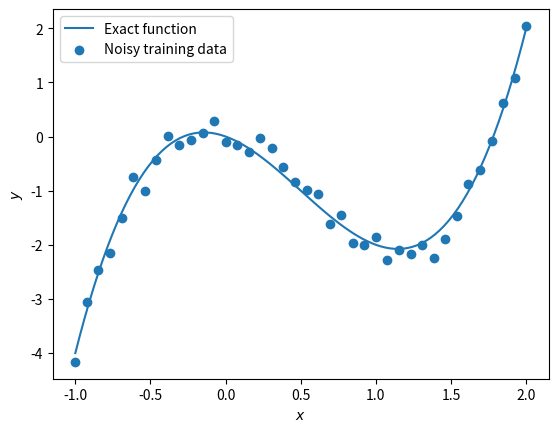

The matplotlib source for this figure:
import matplotlib.pyplot as plt
import numpy as np


class RawNN:
    def __init__(self):
        np.random.seed(123)

        start, end = -1, 2
        self._x = np.linspace(start, end, 40).reshape((-1, 1, 1))
        self._x_true = np.linspace(start, end, 100).reshape((-1, 1, 1))

        self._y = self._make_y(self._x, add_noise=True)
        self._y_true = self._make_y(self._x_true, add_noise=False)

    @staticmethod
    def _make_y(x: np.ndarray, add_noise: bool) -> np.ndarray:
        theta = [0, -1, -3, 2]
        y = theta[3] * x**3 + theta[2] * x**2 + theta[1] * x + theta[0]
        if add_noise:
            y += np.random.normal(0, 0.15, x.shape)

        return y

    @staticmethod
    def activate_tanh(input: np.ndarray) -> np.ndarray:
        return np.tanh(input)

    @staticmethod
    def activate_deriv_tanh(input: np.ndarray) -> np.ndarray:
        return 1 - np.tanh(input) ** 2

    def visualize_data(self) -> None:
        plt.figure()
        plt.plot(self._x_true[:, 0, 0], self._y_true[:, 0, 0], label="Exact function")
        plt.scatter(self._x[:, 0, 0], self._y[:, 0, 0], label="Noisy training data")
        plt.xlabel("$x$")
        plt.ylabel("$y$")
        plt.legend()
        plt.savefig("file")

    def train(self) -> None:
        np.random.seed(0)
        size_layer_1, size_layer_2 = 8, 16

        W1 = np.random.uniform(-1, 1, (1, size_layer_1, 1))
        W2 = np.random.uniform(-1, 1, (1, size_layer_2, size_layer_1)) * np.sqrt(1 / 8)
        W3 = np.random.uniform(-1, 1, (1, 1, size_layer_2)) * np.sqrt(1 / 16)

        b1 = np.random.uniform(-1, 1, (1, size_layer_1, 1))
        b2 = np.random.uniform(-1, 1, (1, size_layer_2, 1)) * np.sqrt(1 / 8)
        b3 = np.random.uniform(-1, 1, (1, 1, 1)) * np.sqrt(1 / 16)

        for i in range(2001):
            # forward pass
            h = W1 @ self._x + b1  # h: (N_examples, 8, 1)
            g = W2 @ self.activate_tanh(h) + b2  # g: (N_examples, 16, 1)
            f = W3 @ self.activate_tanh(g) + b3  # f: (N_examples, 1, 1)

            # reverse-mode backpropagation
            dldf = 2 * (f - self._y)  # dl/df: (N_examples, 1, 1)
            dldg = (dldf @ W3) @ (
                self.activate_deriv_tanh(g) * np.expand_dims(np.eye(16), 0)
            )  # dl/dg: (N_examples, 1, 16)
            dldh = (dldg @ W2) @ (
                self.activate_deriv_tanh(h) * np.expand_dims(np.eye(8), 0)
            )  # dl/dh: (N_examples, 1, 8)

            dW1 = (dldh * self._x).transpose(0, 2, 1)  # dl/dW1: (N_examples, 8, 1)
            dW2 = (dldg * self.activate_tanh(h)).transpose(
                0, 2, 1
            )  # dl/dW2: (N_examples, 16, 8)
            dW3 = (dldf * self.activate_tanh(g)).transpose(
                0, 2, 1
            )  # dl/dW3: (N_examples, 1, 16)

            db1 = dldh.transpose(0, 2, 1)  # dl/db1: (N_examples, 8, 1)
            db2 = dldg.transpose(0, 2, 1)  # dl/db2: (N_examples, 16, 1)
            db3 = dldf.transpose(0, 2, 1)  # dl/db3: (N_examples, 1, 1)

            # get mean gradient across training examples
            dW1 = np.mean(dW1, 0, keepdims=True)
            dW2 = np.mean(dW2, 0, keepdims=True)
            dW3 = np.mean(dW3, 0, keepdims=True)
            db1 = np.mean(db1, 0, keepdims=True)
            db2 = np.mean(db2, 0, keepdims=True)
            db3 = np.mean(db3, 0, keepdims=True)

            # gradient descent step
            a = 0.05  # learning rate
            W1 -= a * dW1
            W2 -= a * dW2
            W3 -= a * dW3
            b1 -= a * db1
            b2 -= a * db2
            b3 -= a * db3

            if i == 0:
                print(h.shape, g.shape, f.shape)
                print(dldh.shape, dldg.shape, dldf.shape)
                print(dW1.shape, dW2.shape, dW3.shape)
                print(db1.shape, db2.shape, db3.shape)

            if i % 500 == 0:
                # get loss value
                l = np.mean((f - self._y) ** 2)

                # Plot the training data
                plt.figure()
                plt.title(f"step: {i}, training loss: {l:.2f}")
                plt.plot(
                    self._x_true[:, 0, 0], self._y_true[:, 0, 0], label="Exact function"
                )
                plt.scatter(
                    self._x[:, 0, 0], self._y[:, 0, 0], label="Noisy training data"
                )
                plt.plot(self._x[:, 0, 0], f[:, 0, 0], lw=3, label="Neural network")
                plt.xlabel("$x$")
                plt.ylabel("$y$")
                plt.legend()
                plt.show()


if __name__ == "__main__":
    nn = RawNN()
    nn.visualize_data()
